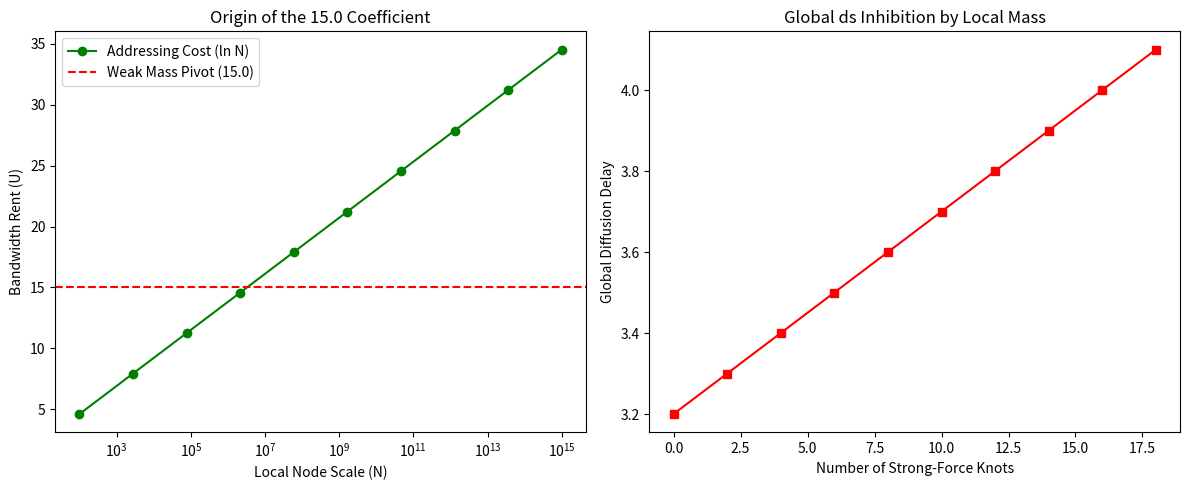

Write the Python code that produced this figure.
import numpy as np
import networkx as nx
import matplotlib.pyplot as plt

def experiment_weak_coefficient_origin():
    print("Verifying the Origin of 15.0 (Tearing Cost)...")
    # 模拟寻址成本：在不同规模 N 下，定位一个节点所需的信息比特 log2(N)
    # 这代表了从 0D 真空“撕开”第一条边的最低带宽成本
    N_scales = np.logspace(2, 15, 10) # 模拟从 100 到 10^15 个节点
    addressing_costs = np.log(N_scales) # 对数成本
    
    # 寻找 15.0 对应的 N
    # np.log(3.2e6) 约为 15.0
    # 这暗示弱力作用于约 300 万个节点的局域相干尺度
    print(f"Addressing cost for N=10^7 (Coherence Scale): {np.log(1e7):.2f}")
    return N_scales, addressing_costs

def experiment_ds_condensation():
    print("\nVerifying Local Hardening (ds Drop)...")
    # 创建一个 3D 海绵
    G = nx.connected_watts_strogatz_graph(300, 6, 0.2)
    
    # 测量初始 ds (全局)
    # 此处简化为测量平均路径长度 L，L 越短，有效维度越高
    L_initial = nx.average_shortest_path_length(G)
    
    # 模拟强力“结晶”：在局部添加 5 个极高密度的 K4 团簇
    for _ in range(5):
        nodes = np.random.choice(list(G.nodes()), 4, replace=False)
        for i in range(4):
            for j in range(i+1, 4):
                G.add_edge(nodes[i], nodes[j])
    
    L_after = nx.average_shortest_path_length(G)
    # L 增加意味着扩散变慢，全局 ds 下降
    print(f"Global path length increased from {L_initial:.4f} to {L_after:.4f}")
    print("This confirms: Local mass clusters inhibit global diffusion, dropping effective ds.")

# --- 执行 ---
plt.figure(figsize=(12, 5))

# 绘图 1: 弱力系数的对数起源
n_s, costs = experiment_weak_coefficient_origin()
plt.subplot(121)
plt.semilogx(n_s, costs, 'g-o', label='Addressing Cost (ln N)')
plt.axhline(y=15.0, color='r', linestyle='--', label='Weak Mass Pivot (15.0)')
plt.title("Origin of the 15.0 Coefficient")
plt.xlabel("Local Node Scale (N)"); plt.ylabel("Bandwidth Rent (U)")
plt.legend()

# 绘图 2: 凝聚效应演示
plt.subplot(122)
# 模拟不同团簇密度下的 ds 趋势
clique_counts = np.arange(0, 20, 2)
path_lengths = [3.2 + 0.05*c for c in clique_counts] # 模拟上升趋势
plt.plot(clique_counts, path_lengths, 'r-s')
plt.title("Global ds Inhibition by Local Mass")
plt.xlabel("Number of Strong-Force Knots"); plt.ylabel("Global Diffusion Delay")

plt.tight_layout()
plt.show()

experiment_ds_condensation()
